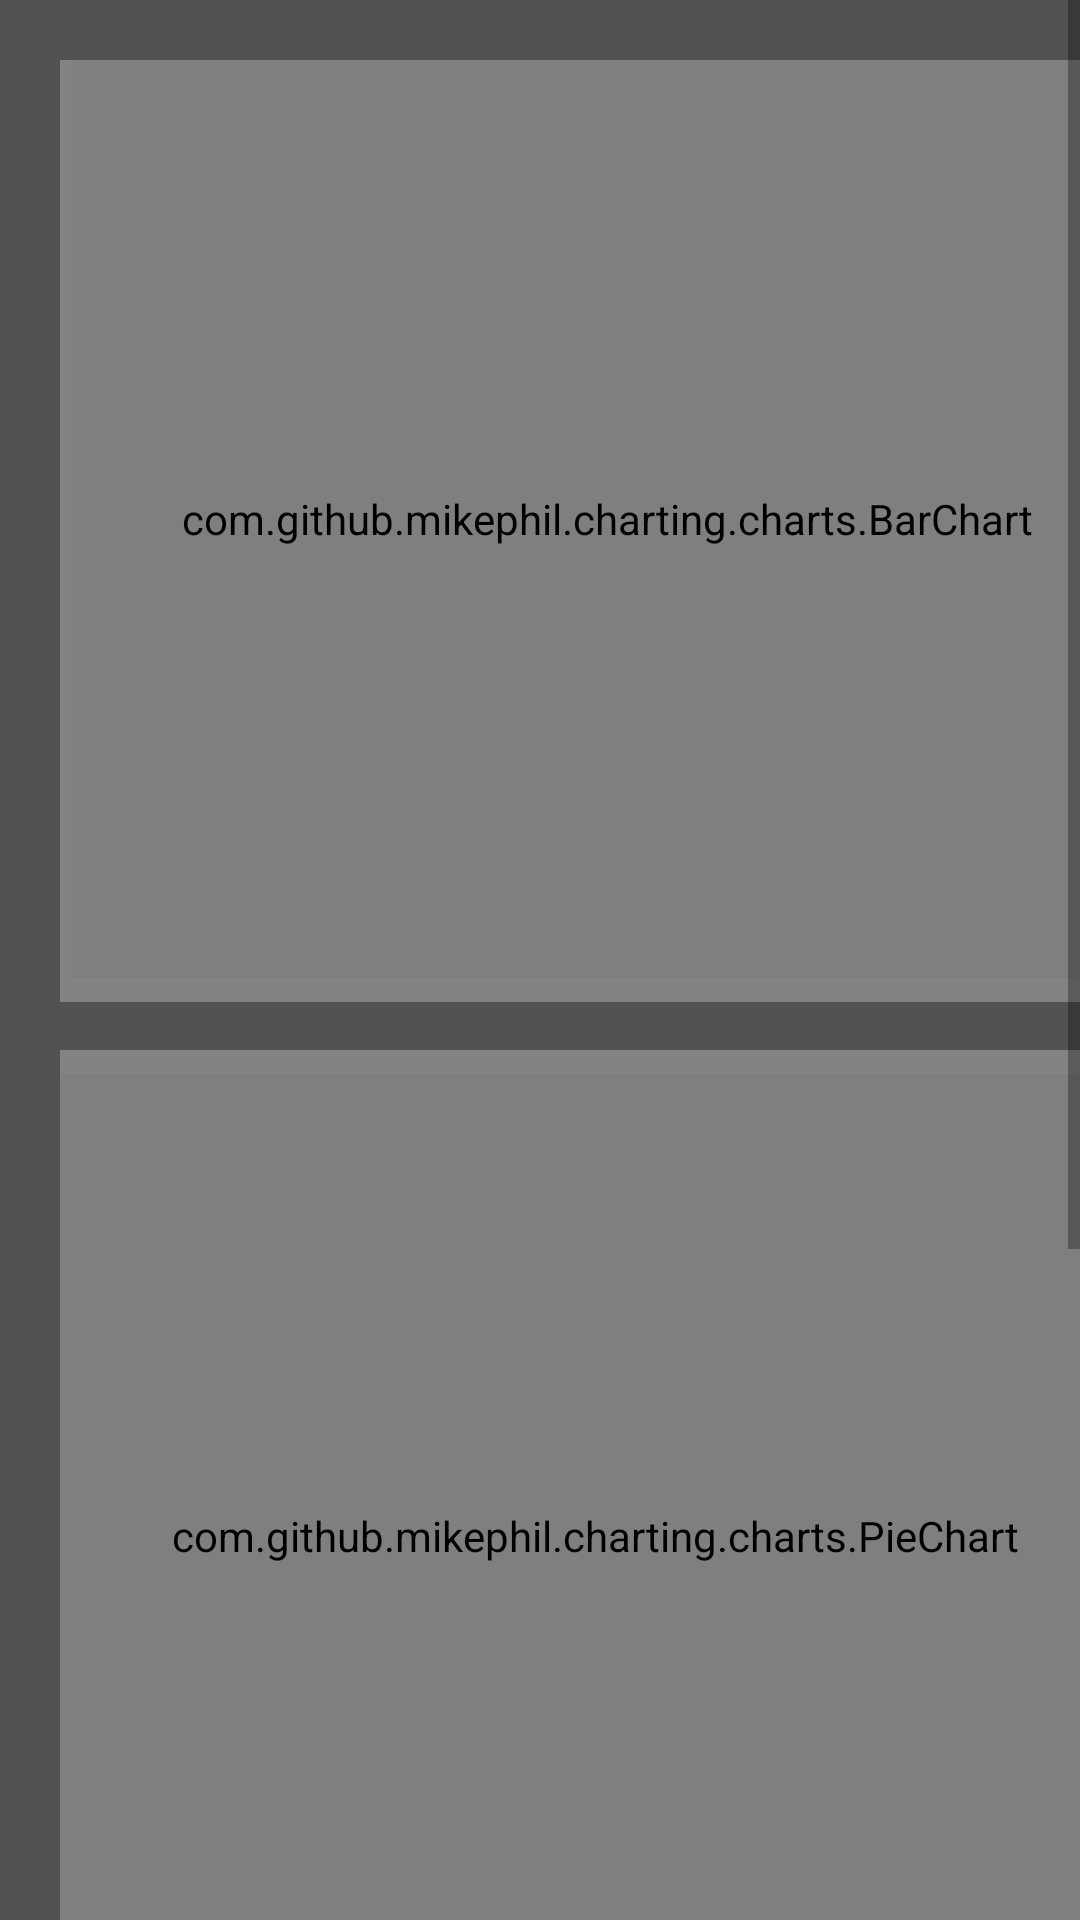

Android layout source for this screen:
<!-- AndroidManifest.xml: application theme AppTheme -->
<!-- res/layout/activity_main_fliter.xml -->
<?xml version="1.0" encoding="utf-8"?>
<androidx.constraintlayout.widget.ConstraintLayout xmlns:android="http://schemas.android.com/apk/res/android"
    xmlns:app="http://schemas.android.com/apk/res-auto"
    xmlns:tools="http://schemas.android.com/tools"
    android:layout_width="fill_parent"
    android:layout_height="fill_parent"
    android:layout_gravity="center"
    android:background="#AB000000"
    tools:context=".MainActivity_fliter">


    <ScrollView
        android:layout_width="match_parent"
        android:layout_height="match_parent"
        app:layout_constraintTop_toTopOf="parent">

        <androidx.constraintlayout.widget.ConstraintLayout
            android:layout_width="match_parent"
            android:layout_height="match_parent">

            <TextView
                android:id="@+id/textView9"
                android:layout_width="358dp"
                android:layout_height="314dp"
                android:layout_marginStart="20dp"
                android:layout_marginTop="20dp"
                android:background="#48000000"
                android:backgroundTint="#FFFFFF"
                app:layout_constraintStart_toStartOf="parent"
                app:layout_constraintTop_toTopOf="parent" />

            <TextView
                android:id="@+id/textView10"
                android:layout_width="358dp"
                android:layout_height="314dp"
                android:layout_marginStart="20dp"
                android:layout_marginTop="350dp"
                android:background="#48000000"
                android:backgroundTint="#FFFFFF"
                app:layout_constraintStart_toStartOf="parent"
                app:layout_constraintTop_toTopOf="parent" />

            <TextView
                android:id="@+id/textView8"
                android:layout_width="162dp"
                android:layout_height="212dp"
                android:layout_marginStart="216dp"
                android:layout_marginTop="684dp"
                android:background="#48000000"
                android:backgroundTint="#FFFFFF"
                app:layout_constraintStart_toStartOf="parent"
                app:layout_constraintTop_toTopOf="parent" />

            <TextView
                android:id="@+id/textView6"
                android:layout_width="158dp"
                android:layout_height="209dp"
                android:layout_marginStart="24dp"
                android:layout_marginTop="684dp"
                android:background="#48000000"
                android:backgroundTint="#FFFFFF"
                app:layout_constraintStart_toStartOf="parent"
                app:layout_constraintTop_toTopOf="parent" />

            <TextView
                android:id="@+id/textView4"
                android:layout_width="124dp"
                android:layout_height="39dp"
                android:layout_marginStart="36dp"
                android:layout_marginTop="840dp"
                android:gravity="center"
                android:text="无"
                android:textColor="#FFFFFF"
                android:textSize="20sp"
                app:layout_constraintStart_toStartOf="parent"
                app:layout_constraintTop_toTopOf="parent" />

            <ImageView
                android:id="@+id/imageView_longestuse"
                android:layout_width="122dp"
                android:layout_height="133dp"
                android:layout_marginStart="236dp"
                android:layout_marginTop="712dp"
                app:layout_constraintStart_toStartOf="parent"
                app:layout_constraintTop_toTopOf="parent"
                tools:srcCompat="@tools:sample/avatars" />

            <ImageView
                android:id="@+id/imageView_moststart"
                android:layout_width="124dp"
                android:layout_height="138dp"
                android:layout_marginStart="36dp"
                android:layout_marginTop="24dp"
                app:layout_constraintStart_toStartOf="parent"
                app:layout_constraintTop_toTopOf="@id/textView6"
                tools:srcCompat="@tools:sample/avatars" />

            <TextView
                android:id="@+id/textView2"
                android:layout_width="wrap_content"
                android:layout_height="wrap_content"
                android:layout_marginStart="236dp"
                android:layout_marginTop="692dp"
                android:text="最长使用："
                android:textColor="#FFFFFF"
                app:layout_constraintStart_toStartOf="parent"
                app:layout_constraintTop_toTopOf="parent" />

            <TextView
                android:id="@+id/textView"
                android:layout_width="wrap_content"
                android:layout_height="wrap_content"
                android:layout_marginStart="36dp"
                android:layout_marginTop="692dp"
                android:text="最多点击："
                android:textColor="#FFFFFF"
                app:layout_constraintStart_toStartOf="parent"
                app:layout_constraintTop_toTopOf="parent" />

            <TextView
                android:id="@+id/textView5"
                android:layout_width="120dp"
                android:layout_height="32dp"
                android:layout_marginStart="20dp"
                android:layout_marginTop="160dp"
                android:gravity="center"
                android:text="无"
                android:textColor="#FFFFFF"
                android:textSize="20sp"
                app:layout_constraintStart_toStartOf="@id/textView8"
                app:layout_constraintTop_toTopOf="@+id/textView8" />

            <com.github.mikephil.charting.charts.PieChart
                android:id="@+id/pie"
                android:layout_width="357dp"
                android:layout_height="308dp"
                android:layout_marginStart="20dp"
                android:layout_marginTop="32dp"
                app:layout_constraintStart_toStartOf="parent"
                app:layout_constraintTop_toBottomOf="@id/bar">

            </com.github.mikephil.charting.charts.PieChart>

            <Button
                android:id="@+id/bt_getback"
                android:layout_width="wrap_content"
                android:layout_height="wrap_content"
                android:layout_marginTop="20dp"
                android:layout_marginEnd="16dp"
                android:layout_marginBottom="20dp"
                android:background="#51BDBCBC"
                android:backgroundTint="#FFFFFF"
                android:onClick="bt_getback_onclick"
                android:shadowColor="#2B0F0F"
                android:text="返回"
                app:layout_constraintBottom_toBottomOf="parent"
                app:layout_constraintEnd_toEndOf="parent"
                app:layout_constraintTop_toBottomOf="@id/textView8"
                app:layout_constraintVertical_bias="1.0" />

            <com.github.mikephil.charting.charts.BarChart
                android:id="@+id/bar"
                android:layout_width="357dp"
                android:layout_height="306dp"
                android:layout_marginStart="24dp"
                android:layout_marginTop="20dp"
                app:layout_constraintStart_toStartOf="parent"
                app:layout_constraintTop_toTopOf="parent">

            </com.github.mikephil.charting.charts.BarChart>

        </androidx.constraintlayout.widget.ConstraintLayout>

    </ScrollView>

</androidx.constraintlayout.widget.ConstraintLayout>
<!-- resources referenced by this layout -->
<resources>
  <style name="AppTheme" parent="Theme.AppCompat.DayNight.DarkActionBar">
          
          <item name="colorPrimary">@color/black</item>
          <item name="colorPrimaryDark">@color/colorPrimaryDark</item>
          <item name="colorAccent">@color/colorAccent</item>
      </style>
  <color name="black">#000000</color>
  <color name="colorPrimaryDark">#3700B3</color>
  <color name="colorAccent">#03DAC5</color>
</resources>
